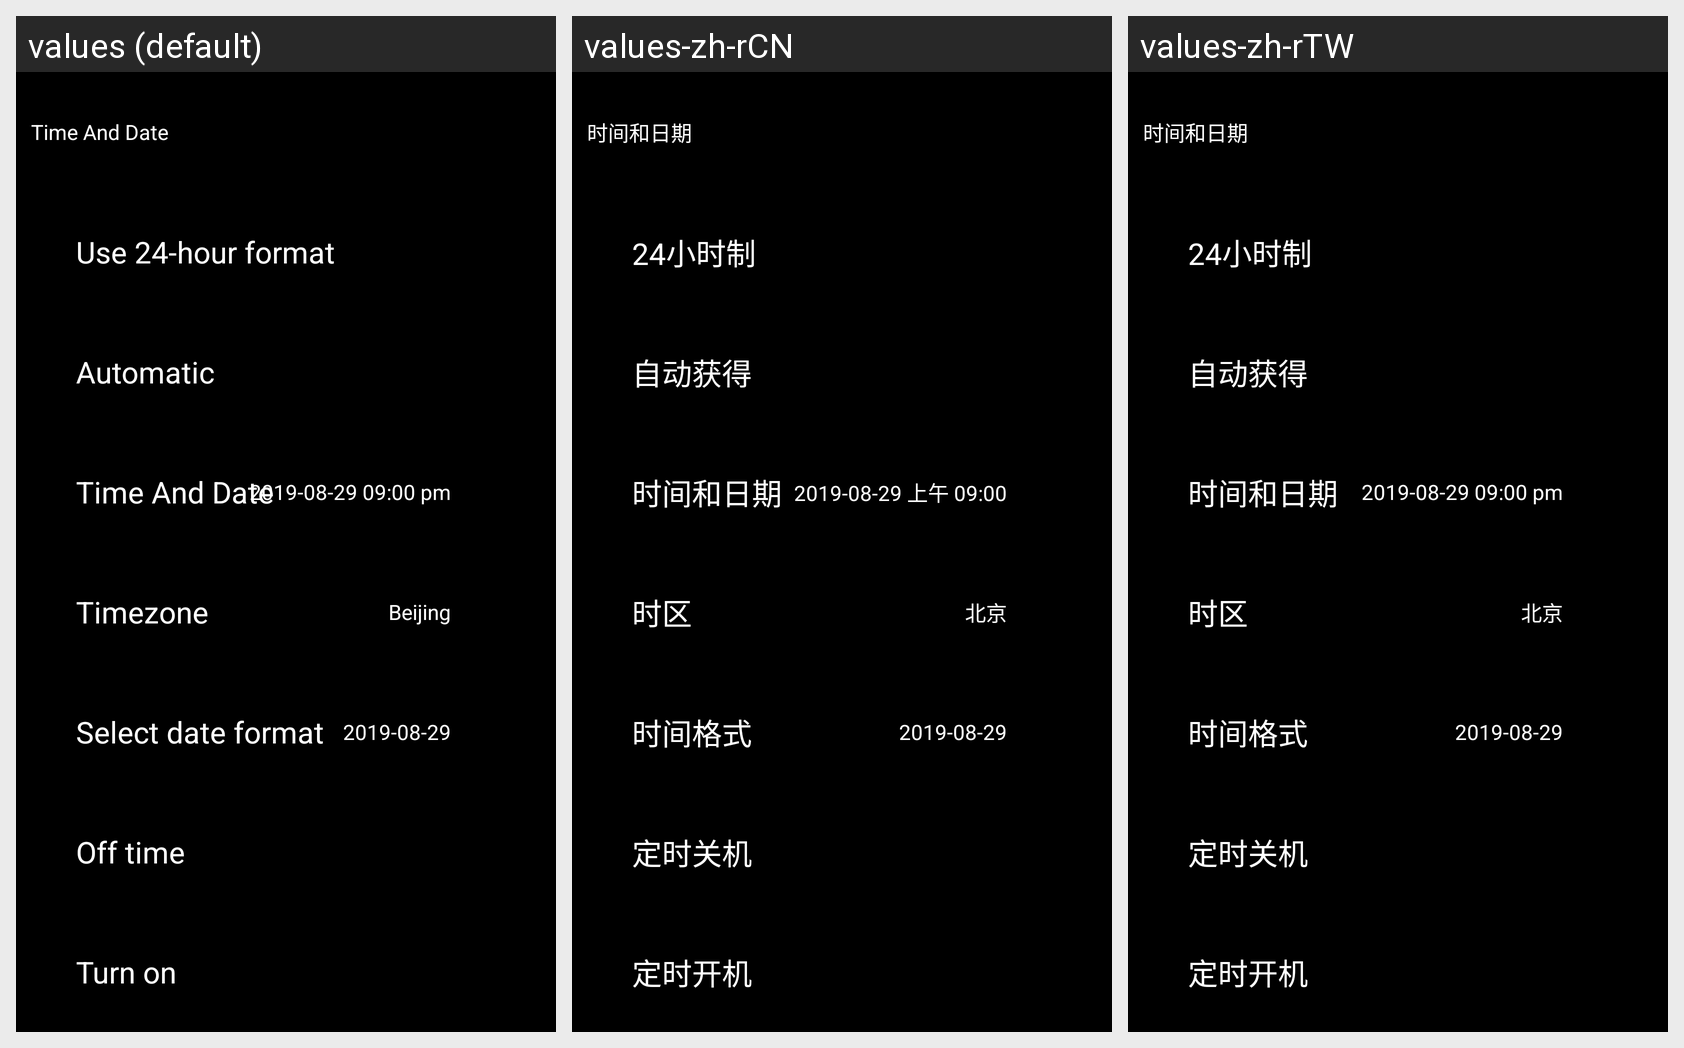

Here is an Android app screen in its default locale and in the app's own translations. Write out the translated-string differences for the strings that appear on this screen.
Android screen res/layout/time_date_layout.xml rendered under 3 locales, left to right: values (default), values-zh-rCN, values-zh-rTW. Device: Nexus 5 (rendered at 1080×1920; each locale shown at half size, 540×960, under a caption strip naming it); theme AppTheme.NoActionBar.
Strings drawn on this screen, with the default value and each locale's value (text and hints the layout hard-codes, and strings that could not be matched under every locale, appear in the picture but are not listed):

header_time_date
  values: Time And Date
  values-zh-rCN: 时间和日期
  values-zh-rTW: 时间和日期

item_24_hour_format
  values: Use 24-hour format
  values-zh-rCN: 24小时制
  values-zh-rTW: 24小时制

item_automatic
  values: Automatic
  values-zh-rCN: 自动获得
  values-zh-rTW: 自动获得

item_date_and_time
  values: 2019-08-29 09:00 pm
  values-zh-rCN: 2019-08-29 上午 09:00
  values-zh-rTW: 2019-08-29 09:00 pm  [not translated; the default value is used]

item_timezone
  values: Timezone
  values-zh-rCN: 时区
  values-zh-rTW: 时区

right_timezone
  values: Beijing
  values-zh-rCN: 北京
  values-zh-rTW: 北京

item_time_format
  values: Select date format
  values-zh-rCN: 时间格式
  values-zh-rTW: 时间格式

right_time_format
  values: 2019-08-29
  values-zh-rCN: 2019-08-29
  values-zh-rTW: 2019-08-29

item_off
  values: Off time
  values-zh-rCN: 定时关机
  values-zh-rTW: 定时关机

item_on
  values: Turn on
  values-zh-rCN: 定时开机
  values-zh-rTW: 定时开机
